The GitHub repository alessandrosebastianelli/OnBoardVolcanicEruptionDetection contains a labelled image folder "data_reviewed" with 2 categories: eruption, no eruption. Examples follow, each with its label.

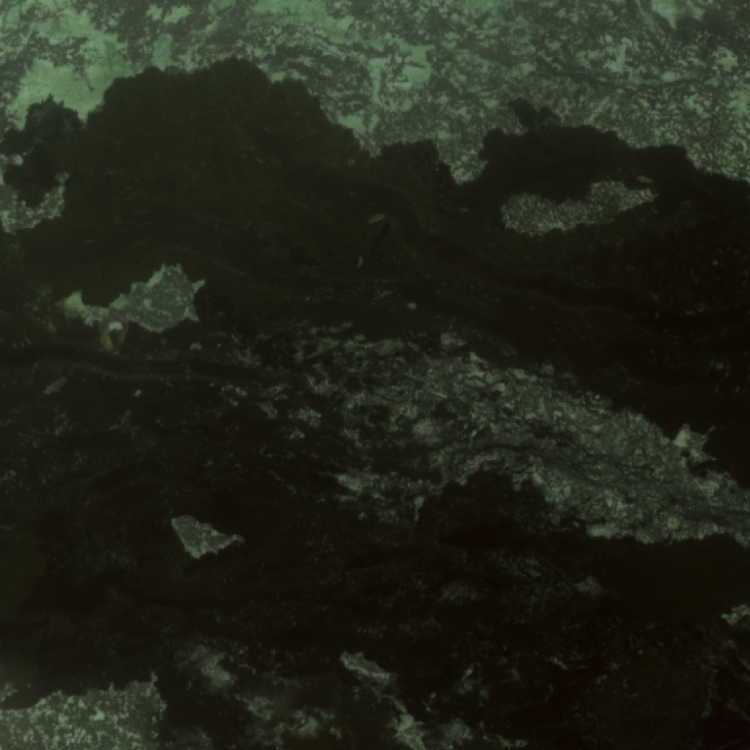
Label: no eruption

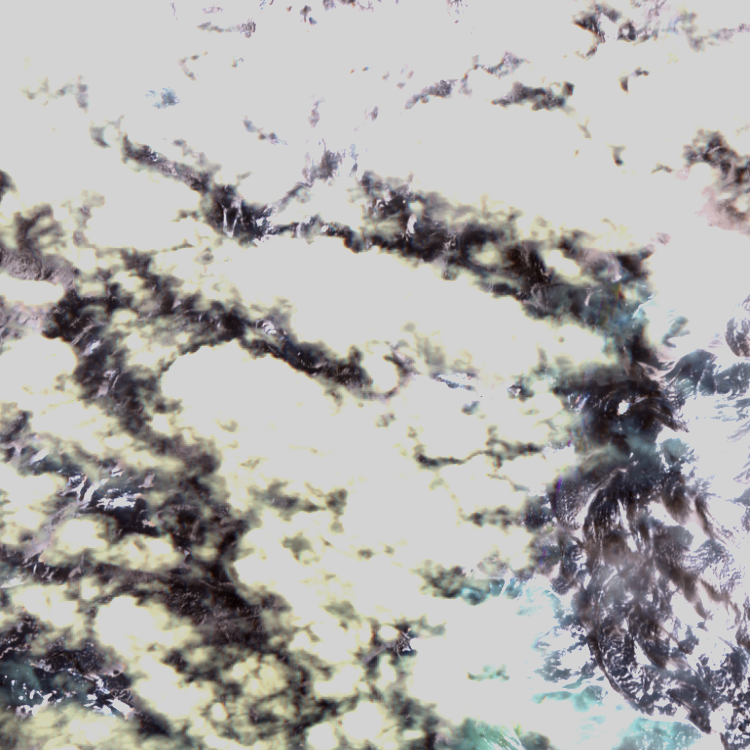
Label: no eruption

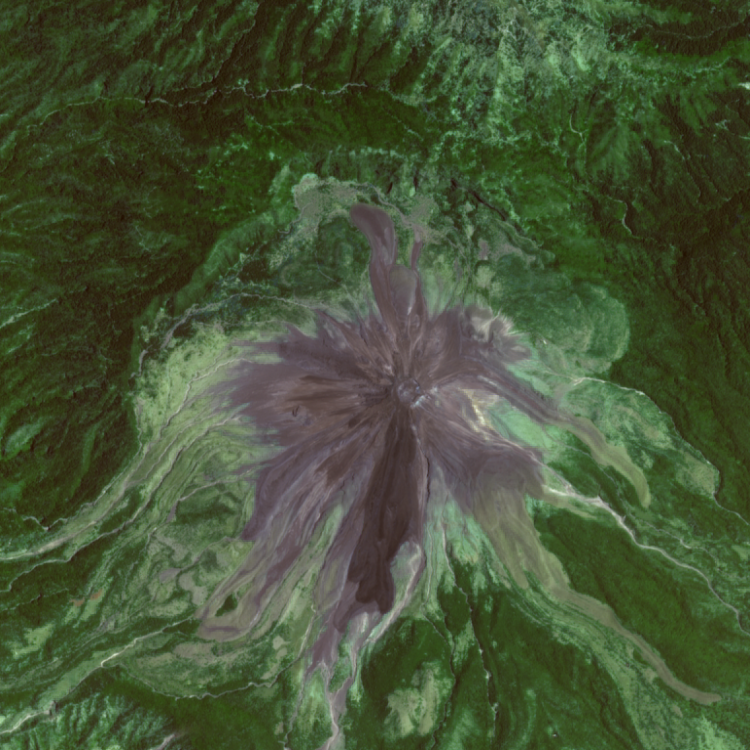
Label: no eruption

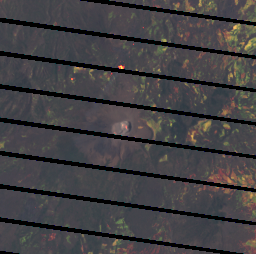
Label: eruption

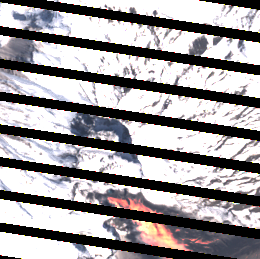
Label: eruption

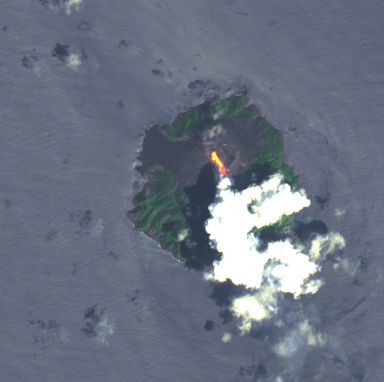
Label: eruption
